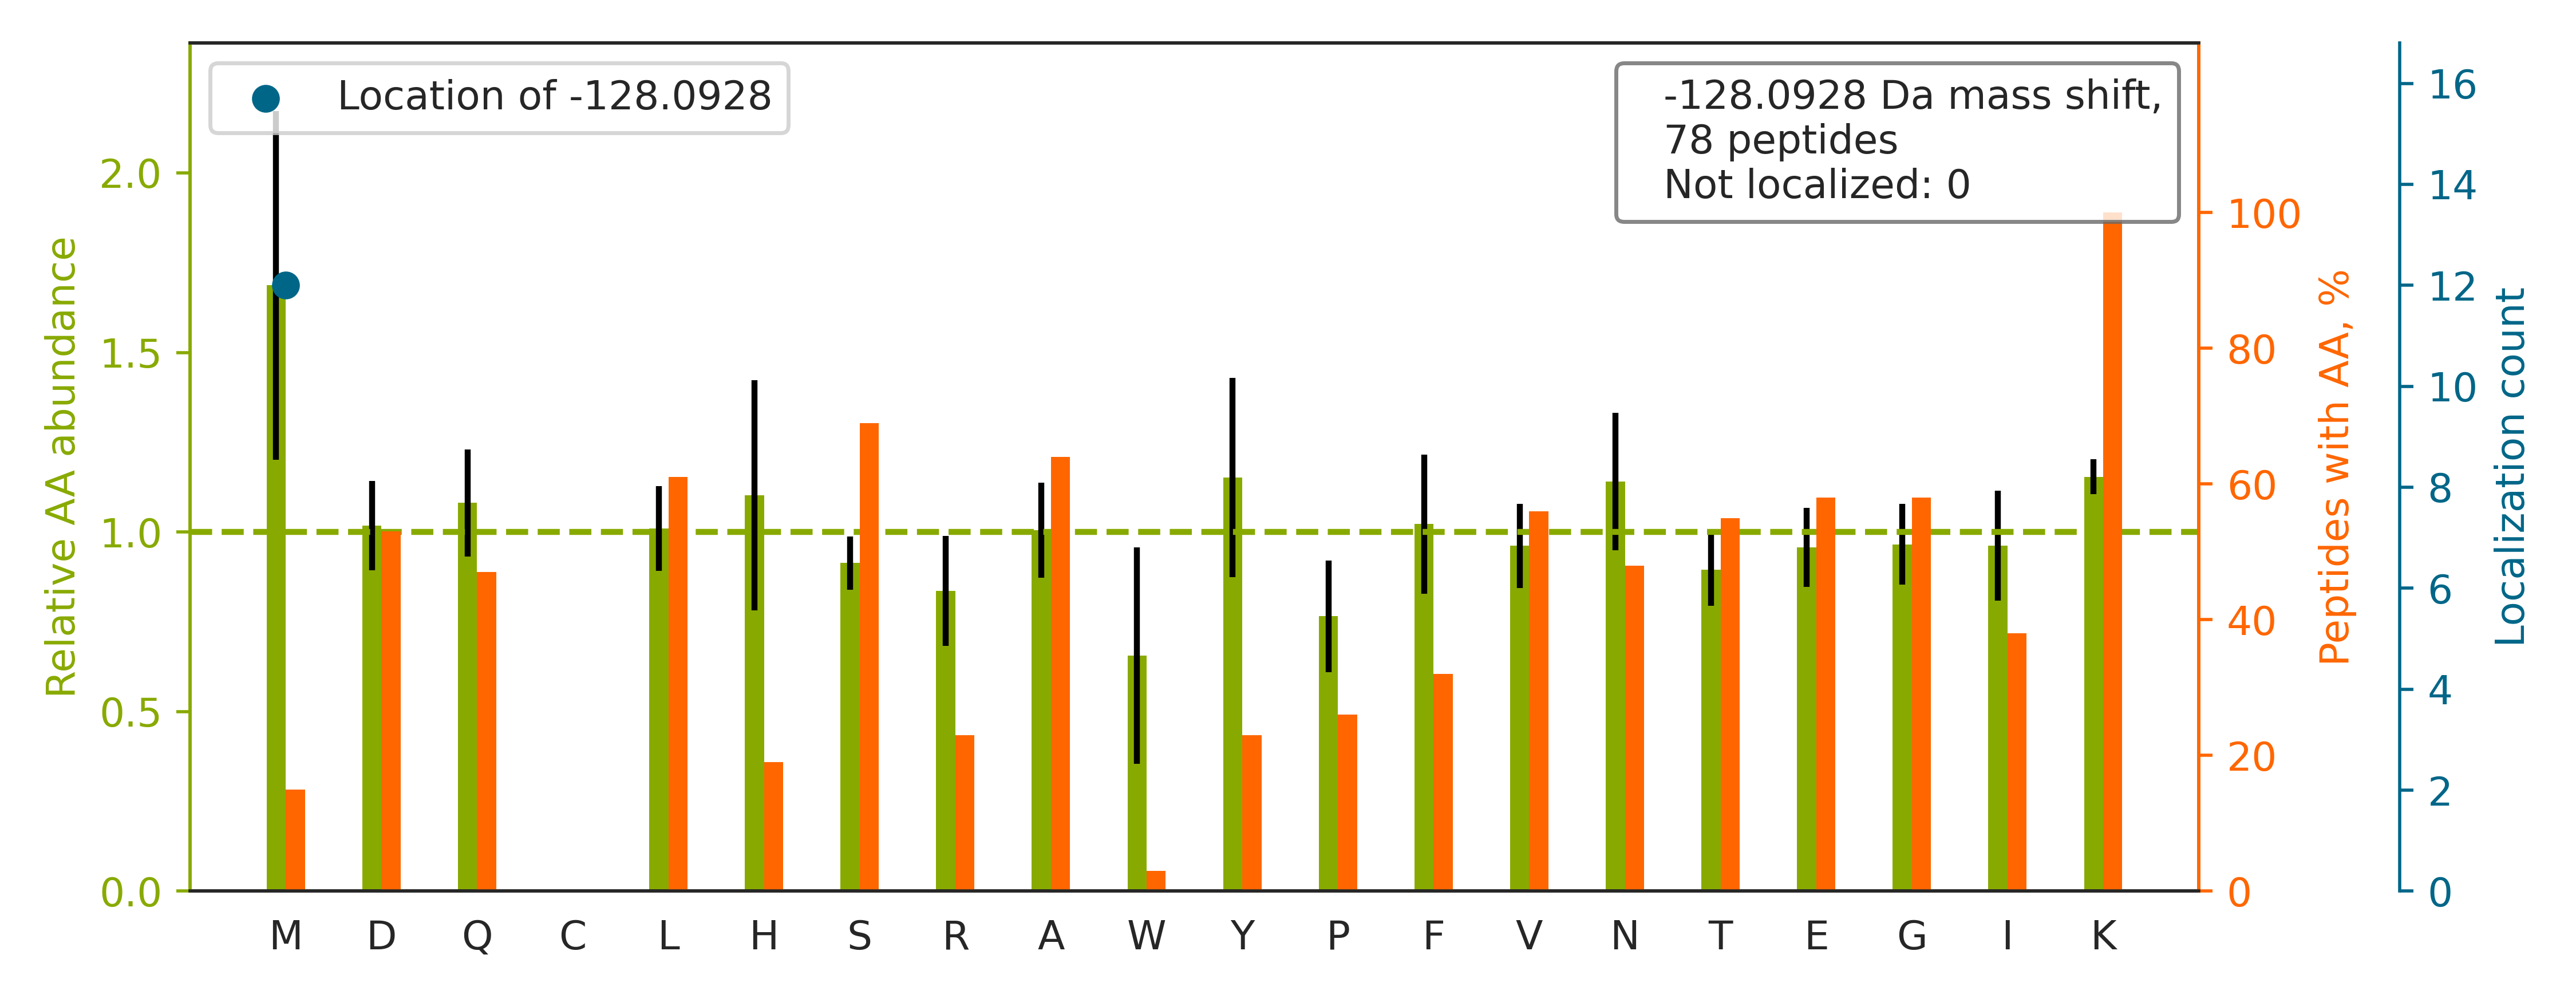

Values plotted in this chart, from the file beside it:
top isoform	localization score	spectrum
K.SNEEGSEEKGPEVR.E		02330a_GG2_3991_04_PTM_TrainKit_Kmod_Mal…
R.DTGEKLTVAENEAETK.L		02330a_GG2_3991_04_PTM_TrainKit_Kmod_Mal…
K.ANEKTESSSAQQVAVSR.L		02330a_GG2_3991_04_PTM_TrainKit_Kmod_Mal…
R.DASTLQSQKAEGTGDAK.-		02330a_GG2_3991_04_PTM_TrainKit_Kmod_Mal…
R.IVEKYGYTHLSAGELLR.D		02330a_GG2_3991_04_PTM_TrainKit_Kmod_Mal…
K.FELGKLM[-128]ELHGEGSSSGK.A	1.0	02330a_GG2_3991_04_PTM_TrainKit_Kmod_Mal…
K.IPIANTEKYM[-128]ADK.K	1.0	02330a_GG2_3991_04_PTM_TrainKit_Kmod_Mal…
K.FSAYIKNSNPALNDNLEK.G		02330a_GG2_3991_04_PTM_TrainKit_Kmod_Mal…
R.SSGPGGQNVNKVNSK.A		02330a_GG2_3991_04_PTM_TrainKit_Kmod_Mal…
K.TPGQNAQKWIPAR.S		02330a_GG2_3991_04_PTM_TrainKit_Kmod_Mal…
-.PSKGPLQSVQVFGR.-		02330a_GG2_3991_04_PTM_TrainKit_Kmod_Mal…
K.SDSGKPYYYNSQTK.E		02330a_GG2_3991_04_PTM_TrainKit_Kmod_Mal…
K.DFDTALKHYDK.A		02330a_GG2_3991_04_PTM_TrainKit_Kmod_Mal…
K.FSM[-128]PGFKGEGPDVDVNLPK.A	1.0	02330a_GG2_3991_04_PTM_TrainKit_Kmod_Mal…
K.TQAYQDQKPGTSGLR.K		02330a_GG2_3991_04_PTM_TrainKit_Kmod_Mal…
K.DLSTVEALQNLKNLK.S		02330a_GG2_3991_04_PTM_TrainKit_Kmod_Mal…
K.VPTTEKPTVTVNFR.K		02330a_GG2_3991_04_PTM_TrainKit_Kmod_Mal…
K.DAEAAEATAEGALKAEK.K		02330a_GG2_3991_04_PTM_TrainKit_Kmod_Mal…
R.YEEIVKEVSTYIK.K		02330a_GG2_3991_04_PTM_TrainKit_Kmod_Mal…
K.AGQKLIDVNHYAK.D		02330a_GG2_3991_04_PTM_TrainKit_Kmod_Mal…
K.VGIDTPDIDIHGPEGK.L		02330a_GG2_3991_04_PTM_TrainKit_Kmod_Mal…
K.DDSFLGKLGGTLAR.R		02330a_GG2_3991_04_PTM_TrainKit_Kmod_Mal…
K.FSM[-128]PGFKGEGPDVDVSLPK.A	1.0	02330a_GG2_3991_04_PTM_TrainKit_Kmod_Mal…
K.DESFLGKLGGTLAR.K		02330a_GG2_3991_04_PTM_TrainKit_Kmod_Mal…
K.IVSGKDYNVTANSK.L		02330a_GG2_3991_04_PTM_TrainKit_Kmod_Mal…
K.DYSSGFGGKYGVQADR.V		02330a_GG2_3991_04_PTM_TrainKit_Kmod_Mal…
R.IISSIEQKEENK.G		02330a_GG2_3991_04_PTM_TrainKit_Kmod_Mal…
K.YIEIYVQKVNPSR.L		02330a_GG2_3991_04_PTM_TrainKit_Kmod_Mal…
K.IHNAENIQPGEQKYEYK.S		02330a_GG2_3991_04_PTM_TrainKit_Kmod_Mal…
K.IHVQSSSDSSDEPAEK.R		02330a_GG2_3991_04_PTM_TrainKit_Kmod_Mal…
K.GTISAPGKVVTAAAQAK.Q		02330a_GG2_3991_04_PTM_TrainKit_Kmod_Mal…
R.TVSKVDDFLANEAK.G		02330a_GG2_3991_04_PTM_TrainKit_Kmod_Mal…
R.LEEVTGKLQVAR.N		02330a_GG2_3991_04_PTM_TrainKit_Kmod_Mal…
K.IFVGGIKEDTEEHHLR.D		02330a_GG2_3991_04_PTM_TrainKit_Kmod_Mal…
K.ASNAAVKLAESK.V		02330a_GG2_3991_04_PTM_TrainKit_Kmod_Mal…
R.TLQKQSVVYGGK.S		02330a_GG2_3991_04_PTM_TrainKit_Kmod_Mal…
R.LLLPGELAKHAVSEGTK.A		02330a_GG2_3991_04_PTM_TrainKit_Kmod_Mal…
K.TEVLSPNSKVESK.C		02330a_GG2_3991_04_PTM_TrainKit_Kmod_Mal…
K.VTAAAM[-128]AGNKSTPR.A	1.0	02330a_GG2_3991_04_PTM_TrainKit_Kmod_Mal…
K.VGLQVVAVKAPGFGDNR.K		02330a_GG2_3991_04_PTM_TrainKit_Kmod_Mal…
R.DLGKFQVATDALK.S		02330a_GG2_3991_04_PTM_TrainKit_Kmod_Mal…
R.SQNTDM[-128]VQKSVSK.T	1.0	02330a_GG2_3991_04_PTM_TrainKit_Kmod_Mal…
K.SMSTEGLM[-128]KFVDSK.S	1	02330a_GG2_3991_04_PTM_TrainKit_Kmod_Mal…
K.SGKFTQQDIDEAK.L		02330a_GG2_3991_04_PTM_TrainKit_Kmod_Mal…
R.FDDTNPEKEEAK.F		02330a_GG2_3991_04_PTM_TrainKit_Kmod_Mal…
R.AAINQKLIETGER.E		02330a_GG2_3991_04_PTM_TrainKit_Kmod_Mal…
K.DSINFLDHINGK.K		02330a_GG2_3991_04_PTM_TrainKit_Kmod_Mal…
K.LTSLNVKYNNDK.S		02330a_GG2_3991_04_PTM_TrainKit_Kmod_Mal…
R.SGNFSAAM[-128]KDLSGK.H	1.0	02330a_GG2_3991_04_PTM_TrainKit_Kmod_Mal…
R.SGDWKGYTGK.T		02330a_GG2_3991_04_PTM_TrainKit_Kmod_Mal…
K.HAVSEGTKAVTK.Y		02330a_GG2_3991_04_PTM_TrainKit_Kmod_Mal…
K.INNFSADIKDSK.A		02330a_GG2_3991_04_PTM_TrainKit_Kmod_Mal…
K.AANM[-128]LQQSGSKNTGAK.K	1.0	02330a_GG2_3991_04_PTM_TrainKit_Kmod_Mal…
R.LQEKVESAQSEQK.N		02330a_GG2_3991_04_PTM_TrainKit_Kmod_Mal…
R.ALASIDSKLNQAK.G		02330a_GG2_3991_04_PTM_TrainKit_Kmod_Mal…
K.SLKLNTAEDAK.D		02330a_GG2_3991_04_PTM_TrainKit_Kmod_Mal…
R.LTEKELAEAASK.W		02330a_GG2_3991_04_PTM_TrainKit_Kmod_Mal…
K.DIVAAIQHNYK.M		02330a_GG2_3991_04_PTM_TrainKit_Kmod_Mal…
R.IGNSYFKEEK.Y		02330a_GG2_3991_04_PTM_TrainKit_Kmod_Mal…
K.IQTKAGEATVK.F		02330a_GG2_3991_04_PTM_TrainKit_Kmod_Mal…
... 18 more rows
